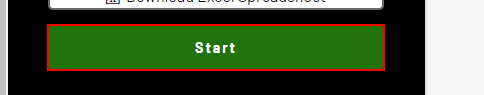
Workflow: Main

Step 1: click on the button 'Start'

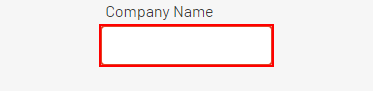
Step 2: type "[CurrentRow("company_name").ToString]" into the text box

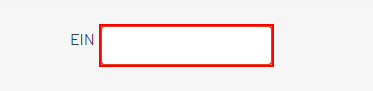
Step 3: type "[CurrentRow("employer_identification_number").ToString]" into the text box

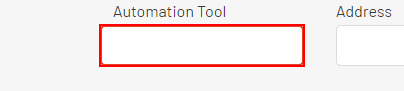
Step 4: type "[CurrentRow("automation_tool").ToString]" into the text box

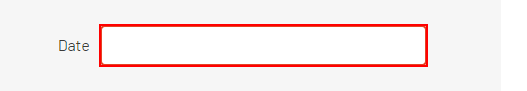
Step 5: type "[CurrentRow("date_of_first_project").ToString]" into the text box

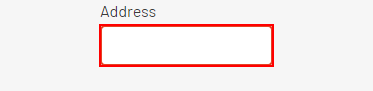
Step 6: type "[CurrentRow("company_address").ToString]" into the text box

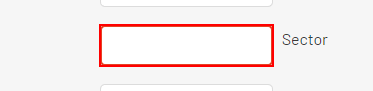
Step 7: type "[CurrentRow("sector").ToString]" into the text box

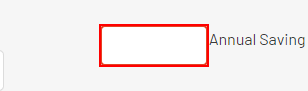
Step 8: type "[CurrentRow("annual_automation_saving").ToString]" into the text box

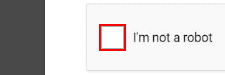
Step 9: click on the button 'presentation'
